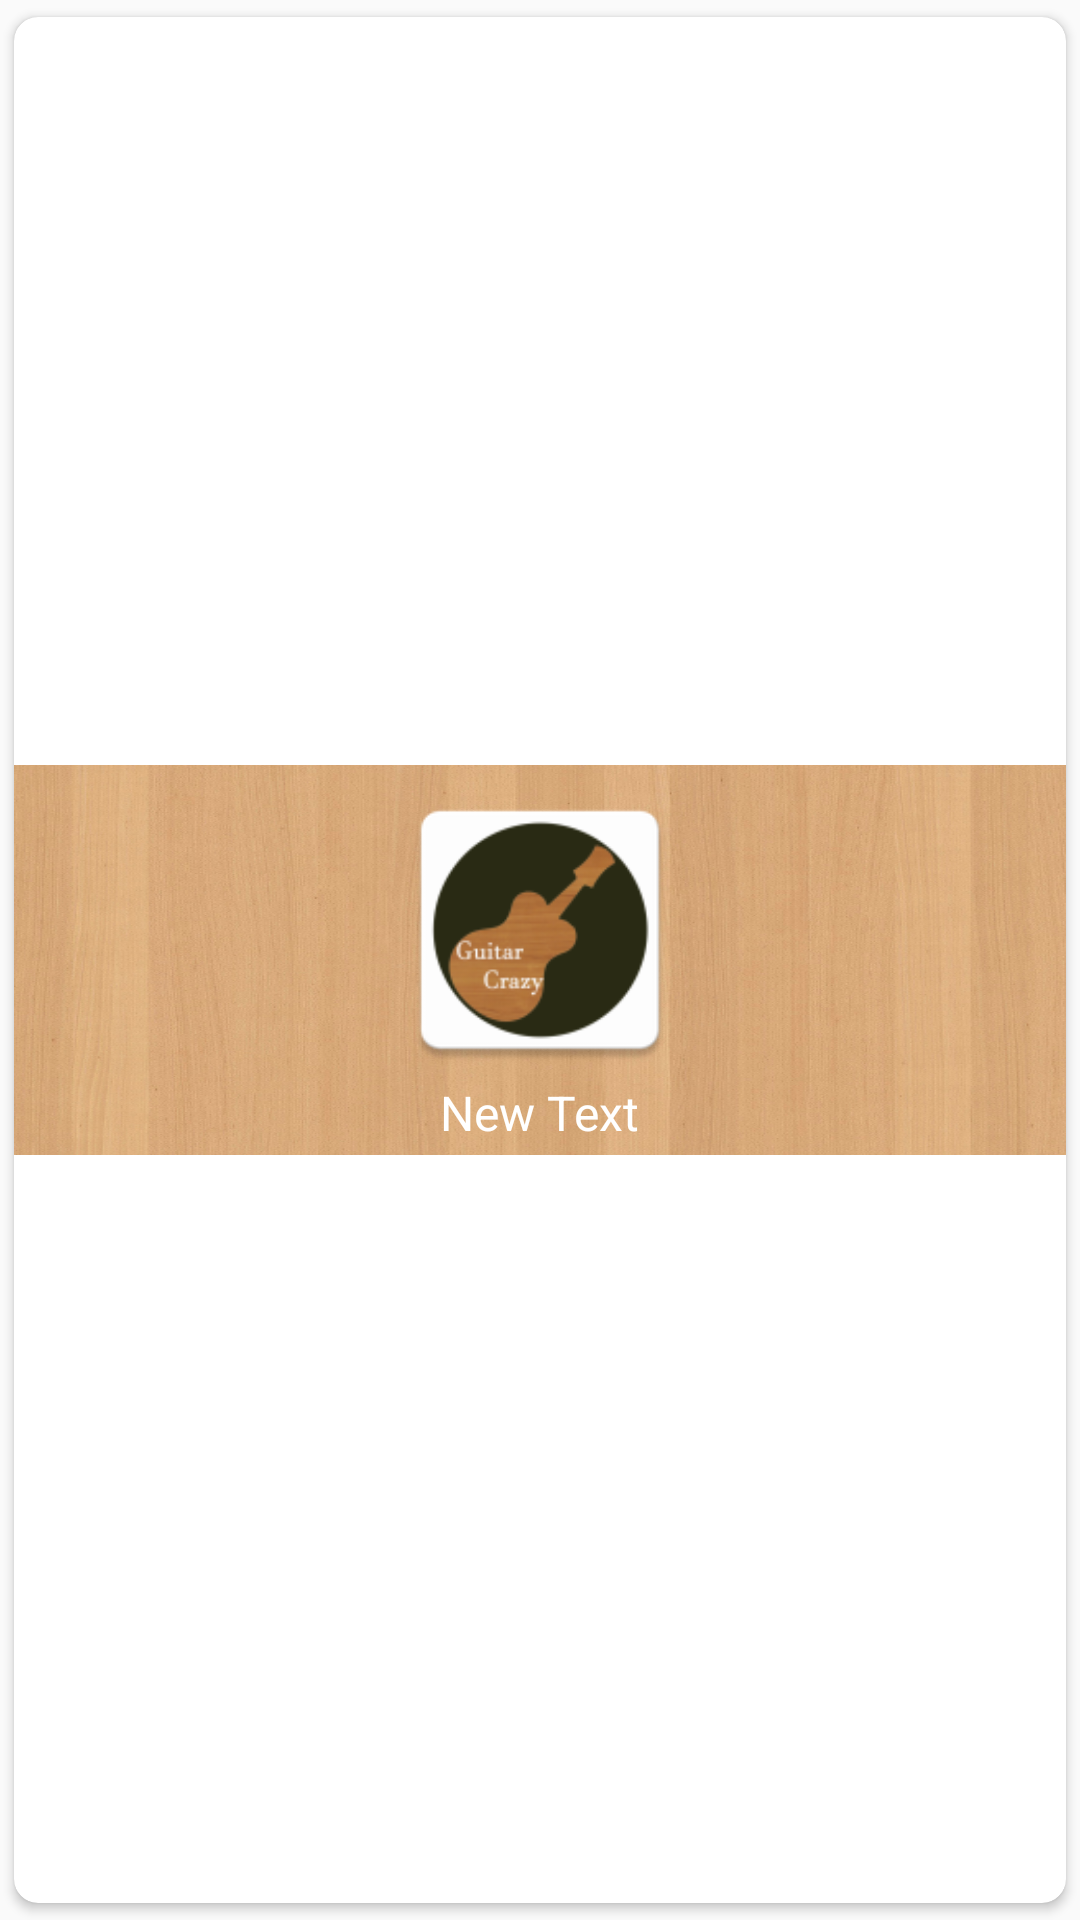

Layout XML and referenced resources for this Android screen:
<!-- AndroidManifest.xml: application theme AppTheme -->
<!-- res/layout/category_view.xml -->
<?xml version="1.0" encoding="utf-8"?>
<android.support.v7.widget.CardView xmlns:android="http://schemas.android.com/apk/res/android"
    xmlns:cardview="http://schemas.android.com/apk/res-auto"
    android:id="@+id/categorycardview"
    android:layout_width="match_parent"
    android:layout_height="match_parent"
    android:layout_marginBottom="5dp"
    android:layout_marginLeft="2dp"
    android:layout_marginRight="2dp"
    android:foreground="?android:attr/selectableItemBackground"
    android:gravity="center"
    cardview:cardCornerRadius="8dp"
    cardview:cardUseCompatPadding="true">

    <RelativeLayout
        android:layout_width="match_parent"
        android:layout_height="130dp"
        android:layout_gravity="center"
        android:background="@drawable/side_nav_bar_bg">

        <ImageView
            android:id="@+id/categoryimageView"
            android:layout_width="100dp"
            android:layout_height="100dp"
            android:layout_alignParentTop="true"
            android:layout_centerHorizontal="true"
            android:layout_gravity="center_horizontal"
            android:layout_marginTop="5dp"
            android:foregroundGravity="center"
            android:scaleType="fitXY"
            android:src="@mipmap/ic_launcher" />

        <TextView
            android:id="@+id/categorytextview"
            android:layout_width="wrap_content"
            android:layout_height="wrap_content"
            android:layout_alignParentBottom="true"
            android:layout_below="@+id/categoryimageView"
            android:layout_centerHorizontal="true"
            android:layout_gravity="center_horizontal"
            android:text="New Text"
            android:textColor="#ffffff"
            android:textSize="16dp" />
    </RelativeLayout>

</android.support.v7.widget.CardView>
<!-- resources referenced by this layout -->
<resources>
  <!-- drawable side_nav_bar_bg: jpg bitmap (drawable-v21, 197146 bytes) -->
  <!-- mipmap ic_launcher: png bitmap (mipmap-hdpi, 3311 bytes) -->
  <style name="AppTheme" parent="Theme.AppCompat.Light.DarkActionBar">
          
          <item name="colorPrimary">@color/colorPrimary</item>
          <item name="colorPrimaryDark">@color/colorPrimaryDark</item>
          <item name="colorAccent">@color/colorAccent</item>
      </style>
  <color name="colorPrimary">#DF992F</color>
  <color name="colorPrimaryDark">#916421</color>
  <color name="colorAccent">#FFAB40</color>
</resources>
